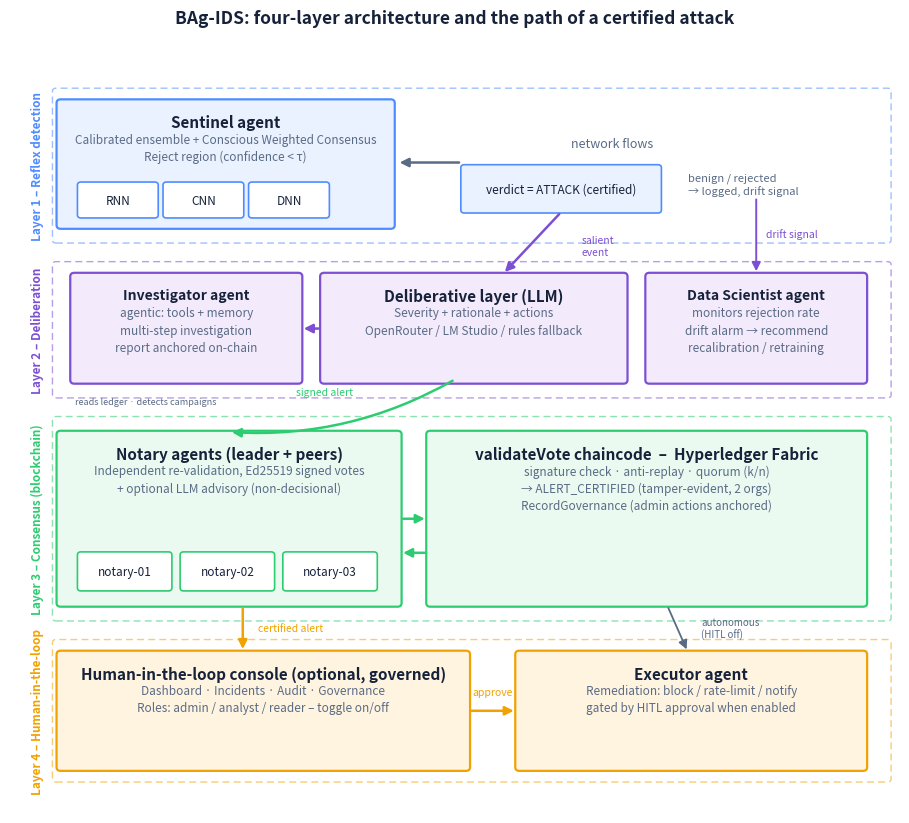

Source code (Python):
"""
BAg-IDS – Figure 1 : vue d'ensemble de l'architecture à 4 couches et
chemin d'une attaque certifiée. Produit un PNG 300 dpi.

    python paper_q1/make_fig1.py
"""

from __future__ import annotations

from pathlib import Path

import matplotlib

matplotlib.use("Agg")
import matplotlib.pyplot as plt
from matplotlib.patches import FancyArrowPatch, FancyBboxPatch

OUT = Path("paper_q1/figures/architecture_overview.png")

# Palette (cohérente avec les figures de résultats / la console)
C_BG = "#ffffff"
C_L1 = "#eaf2ff"; C_L1E = "#4f8cff"
C_L2 = "#f0 eafc".replace(" ", ""); C_L2E = "#7d4fd3"
C_L3 = "#eafaf0"; C_L3E = "#2ecc71"
C_L4 = "#fff4e0"; C_L4E = "#f0a202"
C_TXT = "#16223a"; C_MUT = "#5a6b86"


def box(ax, x, y, w, h, fc, ec, title, lines, title_size=11, lw=1.6):
    ax.add_patch(FancyBboxPatch(
        (x, y), w, h, boxstyle="round,pad=0.02,rounding_size=0.06",
        linewidth=lw, edgecolor=ec, facecolor=fc, zorder=2))
    ax.text(x + w / 2, y + h - 0.22, title, ha="center", va="top",
            fontsize=title_size, fontweight="bold", color=C_TXT, zorder=3)
    for i, ln in enumerate(lines):
        ax.text(x + w / 2, y + h - 0.52 - i * 0.28, ln, ha="center", va="top",
                fontsize=8.5, color=C_MUT, zorder=3)


def small(ax, x, y, w, h, fc, ec, label):
    ax.add_patch(FancyBboxPatch(
        (x, y), w, h, boxstyle="round,pad=0.015,rounding_size=0.05",
        linewidth=1.2, edgecolor=ec, facecolor=fc, zorder=3))
    ax.text(x + w / 2, y + h / 2, label, ha="center", va="center",
            fontsize=8.5, color=C_TXT, zorder=4)


def arrow(ax, p0, p1, color=C_MUT, style="-|>", lw=1.8, rad=0.0):
    ax.add_patch(FancyArrowPatch(
        p0, p1, arrowstyle=style, mutation_scale=13, linewidth=lw,
        color=color, zorder=5,
        connectionstyle=f"arc3,rad={rad}"))


def layer_band(ax, y, h, ec, tag):
    # Cadre pointillé de la couche ; l'étiquette est placée verticalement
    # dans la gouttière gauche (x<0.7, libre de toute boîte).
    ax.add_patch(FancyBboxPatch(
        (0.62, y), 12.25, h, boxstyle="round,pad=0.0,rounding_size=0.05",
        linewidth=1.0, edgecolor=ec, facecolor="none",
        linestyle=(0, (5, 3)), zorder=1, alpha=0.55))
    ax.text(0.4, y + h / 2, tag, ha="center", va="center", fontsize=8.5,
            fontweight="bold", color=ec, zorder=6, rotation=90)


def main():
    OUT.parent.mkdir(parents=True, exist_ok=True)
    fig, ax = plt.subplots(figsize=(9.2, 8.4))
    ax.set_xlim(0, 13)
    ax.set_ylim(0, 12)
    ax.axis("off")

    # ---- bandes de couches
    layer_band(ax, 9.2, 2.5, C_L1E, "Layer 1 – Reflex detection")
    layer_band(ax, 6.7, 2.2, C_L2E, "Layer 2 – Deliberation")
    layer_band(ax, 3.1, 3.3, C_L3E, "Layer 3 – Consensus (blockchain)")
    layer_band(ax, 0.5, 2.3, C_L4E, "Layer 4 – Human-in-the-loop")

    # ---- Layer 1 : Sentinel + ensemble
    box(ax, 0.7, 9.45, 4.9, 2.05, C_L1, C_L1E, "Sentinel agent",
        ["Calibrated ensemble + Conscious Weighted Consensus",
         "Reject region (confidence < τ)"])
    small(ax, 1.0, 9.62, 1.15, 0.55, "#ffffff", C_L1E, "RNN")
    small(ax, 2.25, 9.62, 1.15, 0.55, "#ffffff", C_L1E, "CNN")
    small(ax, 3.5, 9.62, 1.15, 0.55, "#ffffff", C_L1E, "DNN")
    ax.text(8.8, 10.75, "network flows", ha="center", fontsize=9,
            style="italic", color=C_MUT)
    arrow(ax, (6.6, 10.5), (5.65, 10.5))  # flows into sentinel (right->left top)
    # verdicts out of layer 1
    ax.text(9.9, 10.15, "benign / rejected\n→ logged, drift signal",
            ha="left", va="center", fontsize=8, color=C_MUT)
    small(ax, 6.6, 9.7, 2.9, 0.75, C_L1, C_L1E, "verdict = ATTACK (certified)")

    # ---- Layer 2 : Deliberation (LLM) + Investigator (agentique)
    box(ax, 4.55, 6.95, 4.45, 1.75, "#f3eafc", C_L2E,
        "Deliberative layer (LLM)",
        ["Severity + rationale + actions",
         "OpenRouter / LM Studio / rules fallback"])
    arrow(ax, (8.05, 9.7), (7.2, 8.7), color=C_L2E)   # attack -> deliberation
    ax.text(8.35, 9.15, "salient\nevent", ha="left", va="center", fontsize=7.5,
            color=C_L2E)
    # Investigator : agent agentique (outils + mémoire), enquête post-cert.
    box(ax, 0.9, 6.95, 3.35, 1.75, "#f3eafc", C_L2E, "Investigator agent",
        ["agentic: tools + memory", "multi-step investigation",
         "report anchored on-chain"], title_size=10)
    arrow(ax, (4.55, 7.82), (4.25, 7.82), color=C_L2E)  # delib -> investigator
    ax.text(0.95, 6.72, "reads ledger · detects campaigns", ha="left",
            va="top", fontsize=6.5, color=C_MUT)
    # Data Scientist : surveillance de dérive (consomme le flux REJECT)
    box(ax, 9.3, 6.95, 3.2, 1.75, "#f3eafc", C_L2E, "Data Scientist agent",
        ["monitors rejection rate", "drift alarm → recommend",
         "recalibration / retraining"], title_size=10)
    arrow(ax, (10.9, 9.95), (10.9, 8.7), color=C_L2E, lw=1.4)
    ax.text(11.05, 9.35, "drift signal", ha="left", va="center",
            fontsize=7.5, color=C_L2E)

    # ---- Layer 3 : Notaries + chaincode
    box(ax, 0.7, 3.35, 5.0, 2.8, C_L3, C_L3E, "Notary agents (leader + peers)",
        ["Independent re-validation, Ed25519 signed votes",
         "+ optional LLM advisory (non-decisional)"])
    small(ax, 1.0, 3.6, 1.35, 0.6, "#ffffff", C_L3E, "notary-01")
    small(ax, 2.5, 3.6, 1.35, 0.6, "#ffffff", C_L3E, "notary-02")
    small(ax, 4.0, 3.6, 1.35, 0.6, "#ffffff", C_L3E, "notary-03")
    box(ax, 6.1, 3.35, 6.4, 2.8, "#eafaf0", C_L3E,
        "validateVote chaincode  –  Hyperledger Fabric",
        ["signature check · anti-replay · quorum (k/n)",
         "→ ALERT_CERTIFIED (tamper-evident, 2 orgs)",
         "RecordGovernance (admin actions anchored)"])
    arrow(ax, (6.5, 7.0), (3.2, 6.15), color=C_L3E, rad=-0.15)  # deliberation->notary
    ax.text(4.6, 6.75, "signed alert", ha="center", fontsize=7.5, color=C_L3E)
    arrow(ax, (5.7, 4.75), (6.1, 4.75), color=C_L3E)            # notary->chaincode
    arrow(ax, (6.1, 4.2), (5.7, 4.2), color=C_L3E)              # chaincode->notary (certified)

    # ---- Layer 4 : HITL + Executor
    box(ax, 0.7, 0.7, 6.0, 1.9, C_L4, C_L4E,
        "Human-in-the-loop console (optional, governed)",
        ["Dashboard · Incidents · Audit · Governance",
         "Roles: admin / analyst / reader – toggle on/off"])
    box(ax, 7.4, 0.7, 5.1, 1.9, "#fff4e0", C_L4E, "Executor agent",
        ["Remediation: block / rate-limit / notify",
         "gated by HITL approval when enabled"])
    arrow(ax, (3.4, 3.35), (3.4, 2.6), color=C_L4E)   # certified -> HITL
    ax.text(3.62, 2.98, "certified alert", ha="left", va="center",
            fontsize=7.5, color=C_L4E)
    arrow(ax, (6.7, 1.65), (7.4, 1.65), color=C_L4E)  # HITL approve -> executor
    ax.text(7.05, 1.9, "approve", ha="center", fontsize=7.5, color=C_L4E)
    # autonomous path (HITL off) : chaincode -> executor directly
    arrow(ax, (9.6, 3.35), (9.9, 2.6), color=C_MUT, style="-|>", lw=1.3)
    ax.text(10.1, 2.98, "autonomous\n(HITL off)", ha="left", va="center",
            fontsize=7, color=C_MUT)

    fig.suptitle("BAg-IDS: four-layer architecture and the path of a "
                 "certified attack", fontsize=12.5, fontweight="bold",
                 color=C_TXT, y=0.975)
    fig.tight_layout(rect=(0, 0, 1, 0.96))
    fig.savefig(OUT, dpi=300, facecolor=C_BG)
    plt.close(fig)
    print("Écrit :", OUT)


if __name__ == "__main__":
    main()
